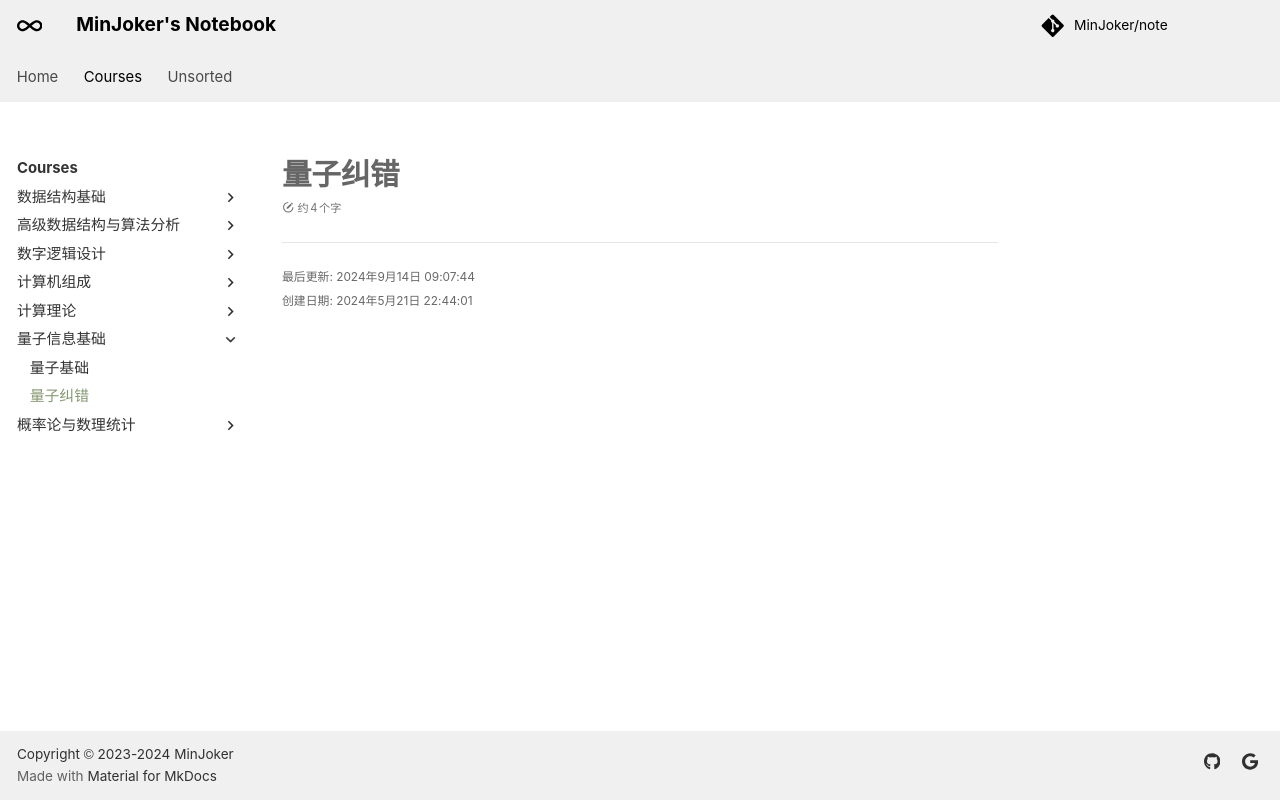

repository: MinJoker/note · page: courses/qi/note2/index.html · generator: mkdocs

# 量子纠错
